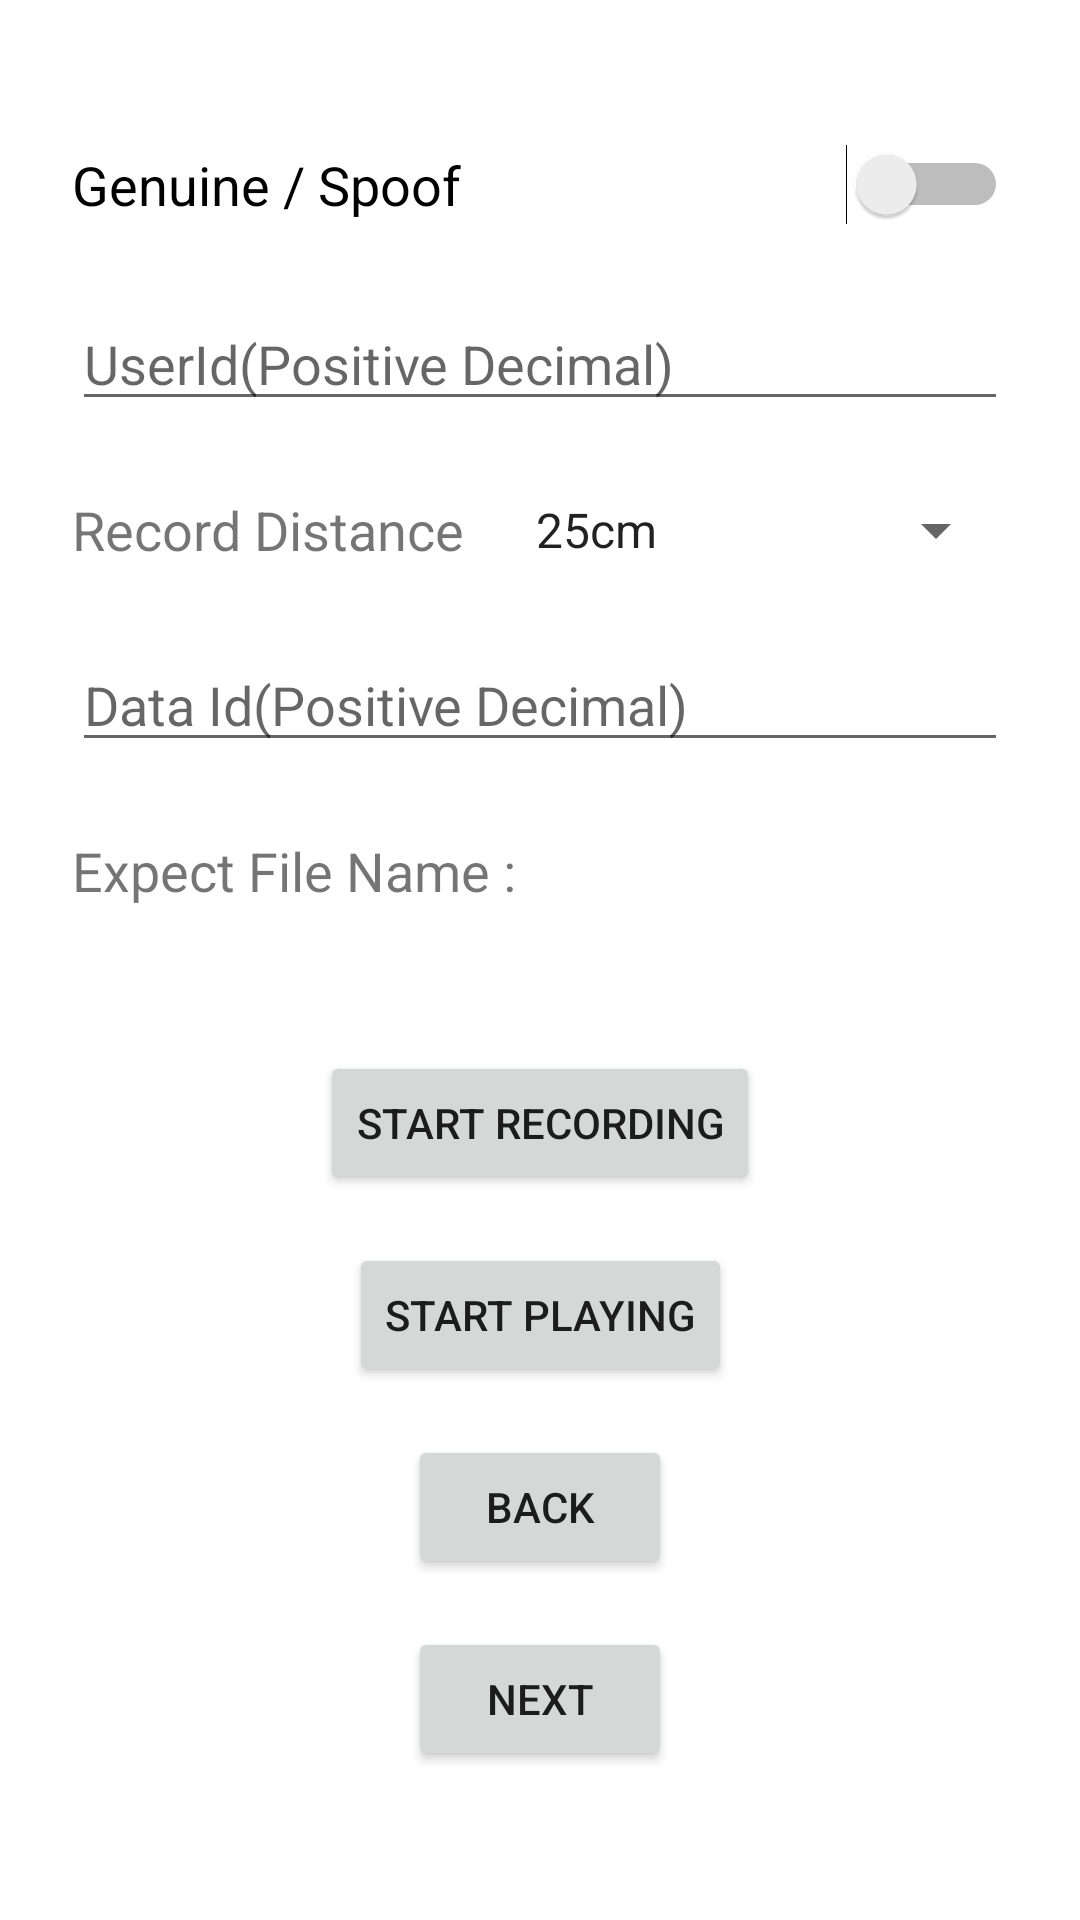

The Android layout XML behind this screen, and the referenced resources:
<!-- AndroidManifest.xml: application theme Theme.VoiceCollector -->
<!-- res/layout/activity_customizable_recorder.xml -->
<?xml version="1.0" encoding="utf-8"?>
<ScrollView xmlns:android="http://schemas.android.com/apk/res/android"
    xmlns:app="http://schemas.android.com/apk/res-auto"
    xmlns:tools="http://schemas.android.com/tools"
    android:layout_width="match_parent"
    android:layout_height="match_parent"
    tools:context=".CustomizableRecorderActivity">

    <androidx.constraintlayout.widget.ConstraintLayout
        android:layout_width="match_parent"
        android:layout_height="match_parent">

        <Switch
            android:id="@+id/spoofSwitch"
            android:layout_width="0dp"
            android:layout_height="wrap_content"
            android:layout_marginStart="24dp"
            android:layout_marginTop="48dp"
            android:layout_marginEnd="24dp"
            android:text="Genuine / Spoof"
            android:textSize="18sp"
            app:layout_constraintEnd_toEndOf="parent"
            app:layout_constraintStart_toStartOf="parent"
            app:layout_constraintTop_toTopOf="parent" />

        <EditText
            android:id="@+id/userIdInput"
            android:layout_width="0dp"
            android:layout_height="wrap_content"
            android:layout_marginStart="24dp"
            android:layout_marginTop="24dp"
            android:layout_marginEnd="24dp"
            android:ems="10"
            android:hint="UserId(Positive Decimal)"
            android:inputType="numberDecimal"
            android:selectAllOnFocus="true"
            android:textSize="18sp"
            app:layout_constraintEnd_toEndOf="parent"
            app:layout_constraintStart_toStartOf="parent"
            app:layout_constraintTop_toBottomOf="@+id/spoofSwitch" />

        <EditText
            android:id="@+id/dataIdInput"
            android:layout_width="0dp"
            android:layout_height="wrap_content"
            android:layout_marginStart="24dp"
            android:layout_marginTop="24dp"
            android:layout_marginEnd="24dp"
            android:ems="10"
            android:hint="Data Id(Positive Decimal)"
            android:inputType="numberDecimal"
            android:selectAllOnFocus="true"
            android:textSize="18sp"
            app:layout_constraintEnd_toEndOf="parent"
            app:layout_constraintStart_toStartOf="parent"
            app:layout_constraintTop_toBottomOf="@+id/textView3" />

        <TextView
            android:id="@+id/textView3"
            android:layout_width="wrap_content"
            android:layout_height="wrap_content"
            android:layout_marginStart="24dp"
            android:layout_marginTop="24dp"
            android:text="Record Distance"
            android:textSize="18sp"
            app:layout_constraintStart_toStartOf="parent"
            app:layout_constraintTop_toBottomOf="@+id/userIdInput" />

        <Spinner
            android:id="@+id/recordDistanceSpinner"
            android:layout_width="0dp"
            android:layout_height="wrap_content"
            android:layout_marginStart="16dp"
            android:layout_marginEnd="24dp"
            android:entries="@array/recordDistance"
            app:layout_constraintBottom_toBottomOf="@+id/textView3"
            app:layout_constraintEnd_toEndOf="parent"
            app:layout_constraintStart_toEndOf="@+id/textView3"
            app:layout_constraintTop_toTopOf="@+id/textView3" />

        <TextView
            android:id="@+id/expectFileNameTextView"
            android:layout_width="0dp"
            android:layout_height="wrap_content"
            android:layout_marginStart="24dp"
            android:layout_marginTop="24dp"
            android:layout_marginEnd="24dp"
            android:text="Expect File Name : "
            android:textSize="18sp"
            app:layout_constraintEnd_toEndOf="parent"
            app:layout_constraintStart_toStartOf="parent"
            app:layout_constraintTop_toBottomOf="@+id/dataIdInput" />

        <Button
            android:id="@+id/startRecordingButton"
            android:layout_width="wrap_content"
            android:layout_height="wrap_content"
            android:layout_marginTop="48dp"
            android:text="Start Recording"
            app:layout_constraintEnd_toEndOf="parent"
            app:layout_constraintStart_toStartOf="parent"
            app:layout_constraintTop_toBottomOf="@+id/expectFileNameTextView" />

        <Button
            android:id="@+id/startPlayingButton"
            android:layout_width="wrap_content"
            android:layout_height="wrap_content"
            android:layout_marginTop="16dp"
            android:text="Start Playing"
            app:layout_constraintEnd_toEndOf="parent"
            app:layout_constraintStart_toStartOf="parent"
            app:layout_constraintTop_toBottomOf="@+id/startRecordingButton" />

        <Button
            android:id="@+id/backRecordButton"
            android:layout_width="wrap_content"
            android:layout_height="wrap_content"
            android:layout_marginTop="16dp"
            app:layout_constraintEnd_toEndOf="parent"
            app:layout_constraintStart_toStartOf="parent"
            app:layout_constraintTop_toBottomOf="@+id/startPlayingButton"
            android:text="Back" />

        <Button
            android:id="@+id/nextRecordButton"
            android:layout_width="wrap_content"
            android:layout_height="wrap_content"
            android:layout_marginTop="16dp"
            android:text="Next"
            app:layout_constraintEnd_toEndOf="parent"
            app:layout_constraintStart_toStartOf="parent"
            app:layout_constraintTop_toBottomOf="@+id/backRecordButton" />


    </androidx.constraintlayout.widget.ConstraintLayout>
</ScrollView>
<!-- resources referenced by this layout -->
<resources>
  <string-array name="recordDistance">
          <item>25cm</item>
          <item>50cm </item>
          <item>100cm</item>
          <item>300cm</item>
      </string-array>
  <style name="Theme.VoiceCollector" parent="Theme.MaterialComponents.DayNight.DarkActionBar">
          
          <item name="colorPrimary">@color/purple_500</item>
          <item name="colorPrimaryVariant">@color/purple_700</item>
          <item name="colorOnPrimary">@color/white</item>
          
          <item name="colorSecondary">@color/teal_200</item>
          <item name="colorSecondaryVariant">@color/teal_700</item>
          <item name="colorOnSecondary">@color/black</item>
          
          <item name="android:statusBarColor" tools:targetApi="l">?attr/colorPrimaryVariant</item>
          
      </style>
  <!-- not gathered from this repository: default colours our renderer supplied (Android Studio template values) -->
  <color name="purple_500">#FF6200EE</color>
  <color name="purple_700">#FF3700B3</color>
  <color name="teal_200">#FF03DAC5</color>
  <color name="teal_700">#FF018786</color>
  <color name="black">#FF000000</color>
  <color name="white">#FFFFFFFF</color>
</resources>
